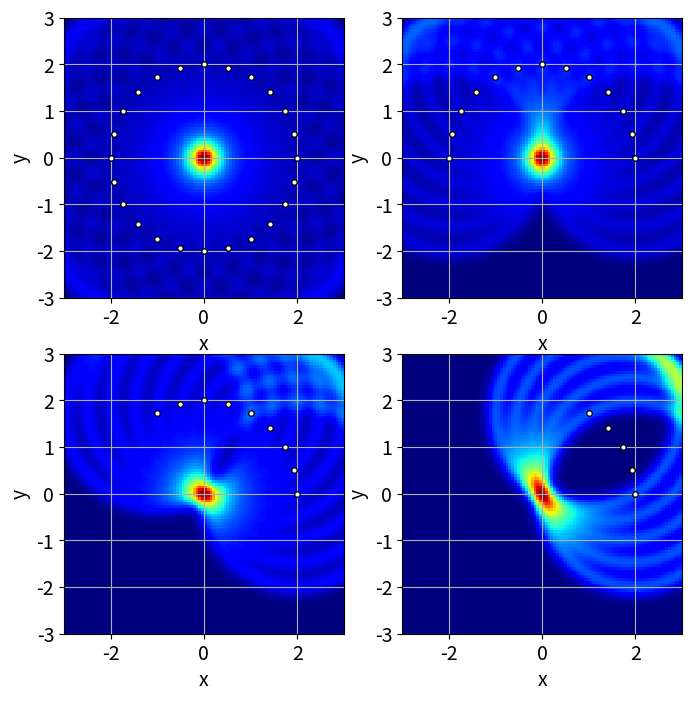

Write the Python code that produced this figure.
import numpy as np
import matplotlib.pyplot as plt


class IMG:
    def __init__(self,Nx,Ny):
        self.Nx=Nx
        self.Ny=Ny
        self.Xa=np.zeros(2)
        self.Xb=np.zeros(2)
        self.Amp=np.zeros([Ny,Nx])
        self.Nx=Nx
        self.Ny=Ny
    def clear(self):
        self.Amp=np.zeros([Ny,Nx])
    def set_xlim(self,x1,x2):
        self.Xa[0]=x1
        self.Xb[0]=x2
        self.xlim=np.array([x1,x2])
    def set_ylim(self,y1,y2):
        self.Xa[1]=y1
        self.Xb[1]=y2
        self.ylim=np.array([y1,y2])
    def show(self,ax):
        ext=[self.xlim[0],self.xlim[1],self.ylim[0],self.ylim[1]]
        im=ax.imshow(self.Amp,extent=ext,origin="lower",cmap="jet",interpolation="none")
        ax.set_aspect(1.0)
        fsz=14
        ax.set_xlabel("x",fontsize=fsz)
        ax.set_ylabel("y",fontsize=fsz)
        ax.tick_params(labelsize=fsz)
        ax.grid(True)

        return(im)
    def draw(self,Y1,Y2,sig=0.1):
        x1=self.xlim[0]
        x2=self.xlim[1]
        xcod=np.linspace(x1,x2,self.Nx)

        y1=self.ylim[0]
        y2=self.ylim[1]
        ycod=np.linspace(y1,y2,self.Ny)
        [X,Y]=np.meshgrid(xcod,ycod)
        
        rx=X-Y1[0]
        ry=Y-Y1[1]
        ri=np.sqrt(rx*rx+ry*ry)

        rx=X-Y2[0]
        ry=Y-Y2[1]
        rj=np.sqrt(rx*rx+ry*ry)

        rij=ri+rj
        
        R1=np.linalg.norm(Y1) 
        R2=np.linalg.norm(Y2) 
        Rf=R1+R2
        arg=Rf-rij;
        arg*=arg;
        self.Amp+=np.exp(-arg/sig*0.5)

if __name__=="__main__":
    fig=plt.figure(figsize=[8,8])

    ax11=fig.add_subplot(221)
    ax12=fig.add_subplot(222)
    ax21=fig.add_subplot(223)
    ax22=fig.add_subplot(224)

    Nx=100
    Ny=100
    im=IMG(Nx,Ny)
    im.set_xlim(-3,3)
    im.set_ylim(-3,3)


    M=24
    R=2.0

    dth=15
    dth=dth/180*np.pi

    msz=4
    for k in range(M):
        th=dth*k
        Y1=np.zeros(2)
        Y1[0]=R*np.cos(th)
        Y1[1]=R*np.sin(th)
        im.draw(Y1,Y1)
        ax11.plot(Y1[0],Y1[1],"ko",markersize=msz,markerfacecolor="w")
    im.show(ax11)

    im.clear()
    M=12+1
    for k in range(M):
        th=dth*k
        Y1=np.zeros(2)
        Y1[0]=R*np.cos(th)
        Y1[1]=R*np.sin(th)
        im.draw(Y1,Y1)
        ax12.plot(Y1[0],Y1[1],"ko",markersize=msz,markerfacecolor="w")
    im.show(ax12)

    im.clear()
    M=8+1
    for k in range(M):
        th=dth*k
        Y1=np.zeros(2)
        Y1[0]=R*np.cos(th)
        Y1[1]=R*np.sin(th)
        im.draw(Y1,Y1)
        ax21.plot(Y1[0],Y1[1],"ko",markersize=msz,markerfacecolor="w")
    im.show(ax21)

    im.clear()
    M=4+1
    for k in range(M):
        th=dth*k
        Y1=np.zeros(2)
        Y1[0]=R*np.cos(th)
        Y1[1]=R*np.sin(th)
        im.draw(Y1,Y1)
        ax22.plot(Y1[0],Y1[1],"ko",markersize=msz,markerfacecolor="w")
    im.show(ax22)

    fig.savefig("psf_apllim.png",bbox_inches="tight")
    plt.show()
